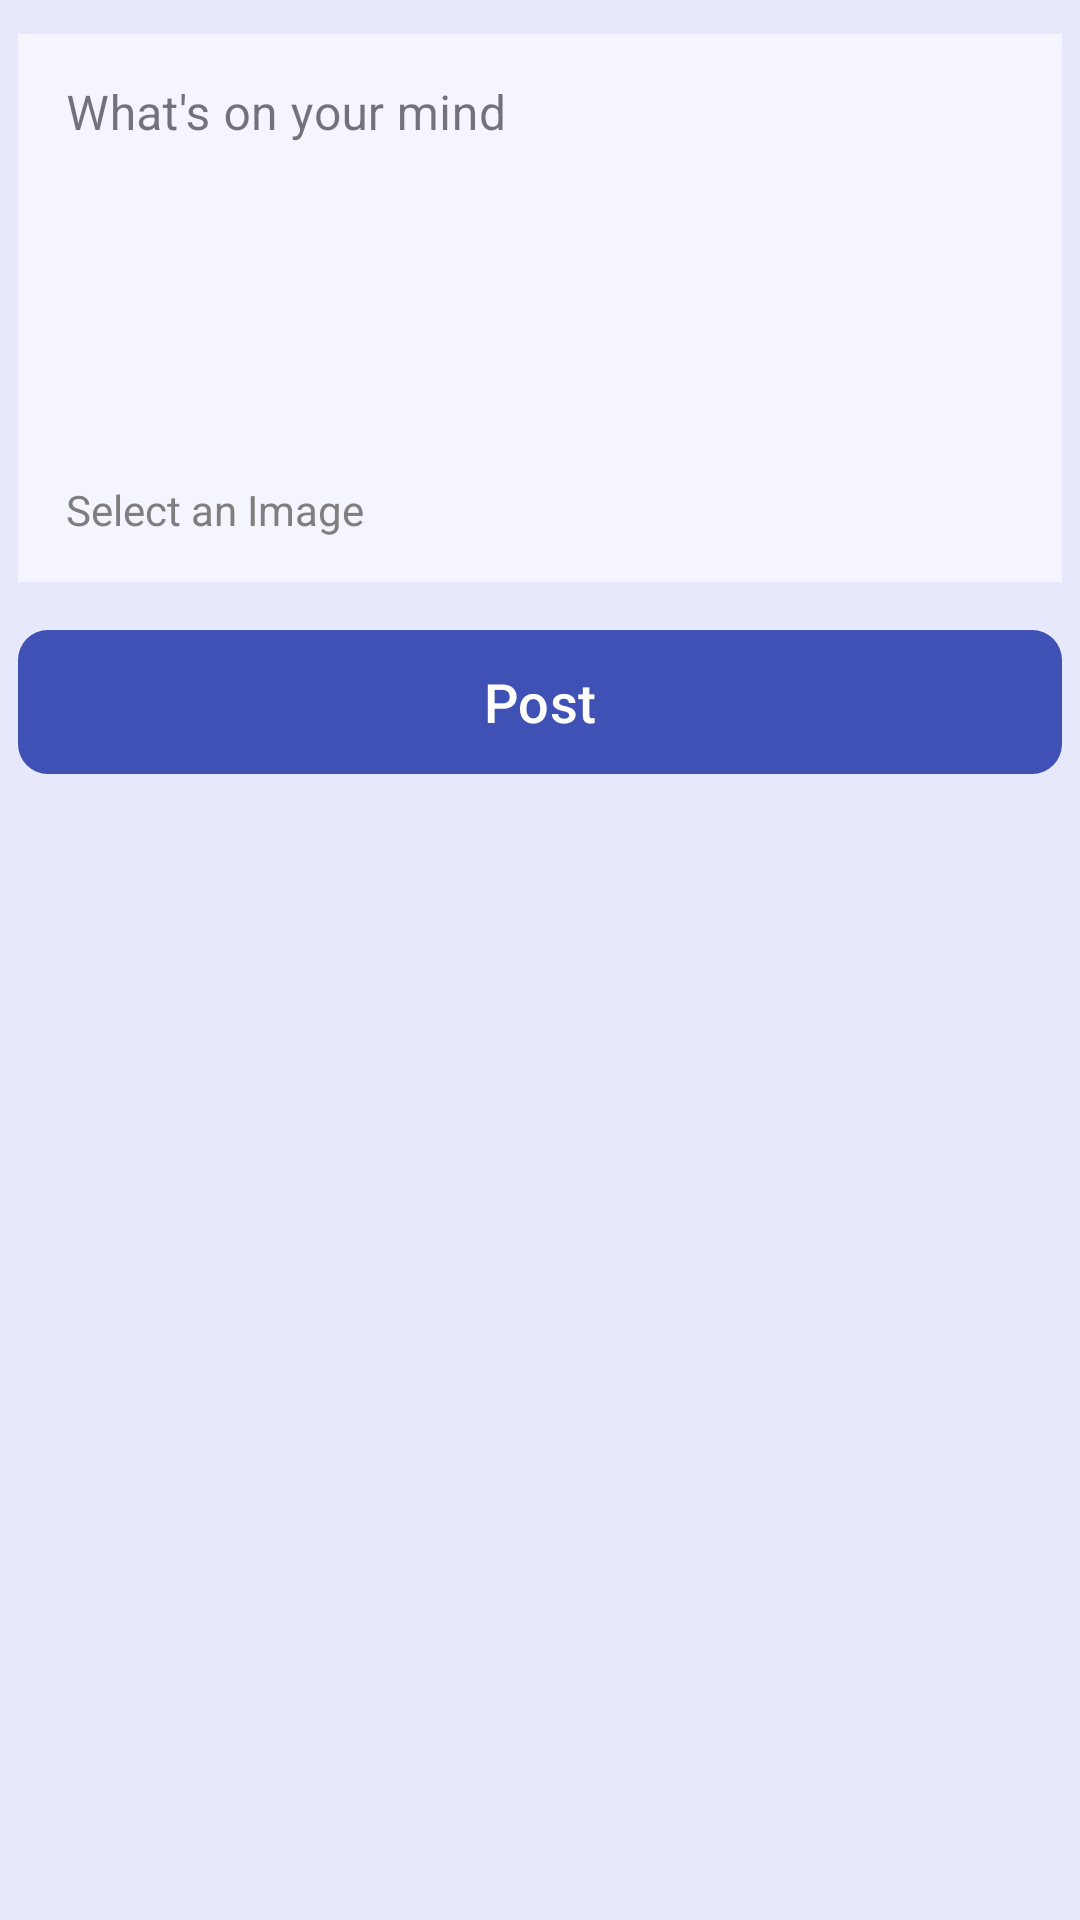

Layout XML and referenced resources for this Android screen:
<!-- AndroidManifest.xml: application theme Theme.CollegeHub -->
<!-- res/layout/fragment_create_post.xml -->
<?xml version="1.0" encoding="utf-8"?>
<androidx.constraintlayout.widget.ConstraintLayout xmlns:android="http://schemas.android.com/apk/res/android"
    xmlns:app="http://schemas.android.com/apk/res-auto"
    xmlns:tools="http://schemas.android.com/tools"
    android:background="@color/lightBlue"
    android:layout_width="match_parent"
    android:layout_height="match_parent">
    
    
    
    
    
    
    
    <com.google.android.material.textfield.TextInputLayout
        android:layout_width="match_parent"
        android:id="@+id/edittext"
        app:boxCornerRadiusBottomEnd="10dp"
        app:boxCornerRadiusBottomStart="10dp"
        app:boxCornerRadiusTopEnd="10dp"
        app:boxCornerRadiusTopStart="10dp"
        app:layout_constraintStart_toStartOf="parent"
        app:layout_constraintEnd_toEndOf="parent"
        app:layout_constraintTop_toTopOf="parent"
        style="@style/Widget.MaterialComponents.TextInputLayout.OutlinedBox"
        android:layout_height="200dp"
        android:padding="6dp">

        <com.google.android.material.textfield.TextInputEditText
            android:layout_width="match_parent"
            android:id="@+id/posttext"
            android:background="@color/white2"
            android:layout_height="match_parent"
            android:paddingBottom="40dp"
            android:gravity="start|top"
            android:hint="What's on your mind"
            />

    </com.google.android.material.textfield.TextInputLayout>

    <ImageView
        android:id="@+id/pickimg"
        android:layout_width="40dp"
        android:layout_height="40dp"
        android:clickable="true"
        android:focusable="true"
        android:elevation="10dp"
        android:src="@drawable/gallery"
        app:layout_constraintBottom_toBottomOf="@+id/edittext"
        android:layout_marginEnd="15dp"
        android:layout_marginBottom="10dp"
        app:layout_constraintEnd_toEndOf="parent" />

    <TextView
        android:layout_width="0dp"
        android:layout_height="0dp"
        android:id="@+id/imageName"
        android:gravity="center_vertical"
        android:text="Select an Image"
        android:layout_marginStart="16dp"
        android:layout_marginEnd="6dp"
        android:textColor="#807E7E"
        android:paddingStart="6dp"
        app:layout_constraintBottom_toBottomOf="@+id/pickimg"
        app:layout_constraintEnd_toStartOf="@+id/pickimg"
        app:layout_constraintStart_toStartOf="parent"
        app:layout_constraintTop_toTopOf="@+id/pickimg" />

    <com.google.android.material.button.MaterialButton
        android:id="@+id/post"
        android:layout_width="0dp"
        android:layout_height="wrap_content"
        android:layout_below="@id/edittext"
        android:layout_weight="1"
        android:background="@drawable/btn"
        android:text="Post"
        android:textSize="18sp"
        android:textAllCaps="false"
        android:textColor="@color/white"
        app:backgroundTint="@null"
        android:layout_marginEnd="6dp"
        android:layout_marginStart="6dp"
        android:layout_marginTop="20dp"
        app:layout_constraintEnd_toEndOf="parent"
        app:layout_constraintStart_toStartOf="parent"
        app:layout_constraintTop_toBottomOf="@+id/pickimg" />

    <ProgressBar
        android:id="@+id/progressBar"
        android:layout_width="wrap_content"
        android:layout_height="wrap_content"
        android:visibility="gone"
        android:indeterminate="true"
        android:indeterminateTint="@color/active"
        android:elevation="10dp"
        app:layout_constraintBottom_toBottomOf="parent"
        app:layout_constraintEnd_toEndOf="parent"
        app:layout_constraintStart_toStartOf="parent"
        app:layout_constraintTop_toTopOf="parent" />
</androidx.constraintlayout.widget.ConstraintLayout>
<!-- resources referenced by this layout -->
<resources>
  <color name="active">#215071</color>
  <color name="lightBlue">#e7e8fb</color>
  <color name="white">#FFFFFFFF</color>
  <color name="white2">#f4f5ff</color>
  <!-- drawable btn (drawable) -->
  <?xml version="1.0" encoding="utf-8"?>
  <shape xmlns:android="http://schemas.android.com/apk/res/android" android:shape="rectangle">
     <corners android:radius="10dp"/>
     <solid android:color="#3F51B5" />
  </shape>
  <style name="Theme.CollegeHub" parent="Base.Theme.CollegeHub">
  
      </style>
  <style name="Base.Theme.CollegeHub" parent="Theme.Material3.DayNight.NoActionBar">
          
          
          <item name="android:windowLightStatusBar">true</item>
          <item name="android:statusBarColor">@color/lightBlue</item>
      </style>
</resources>
